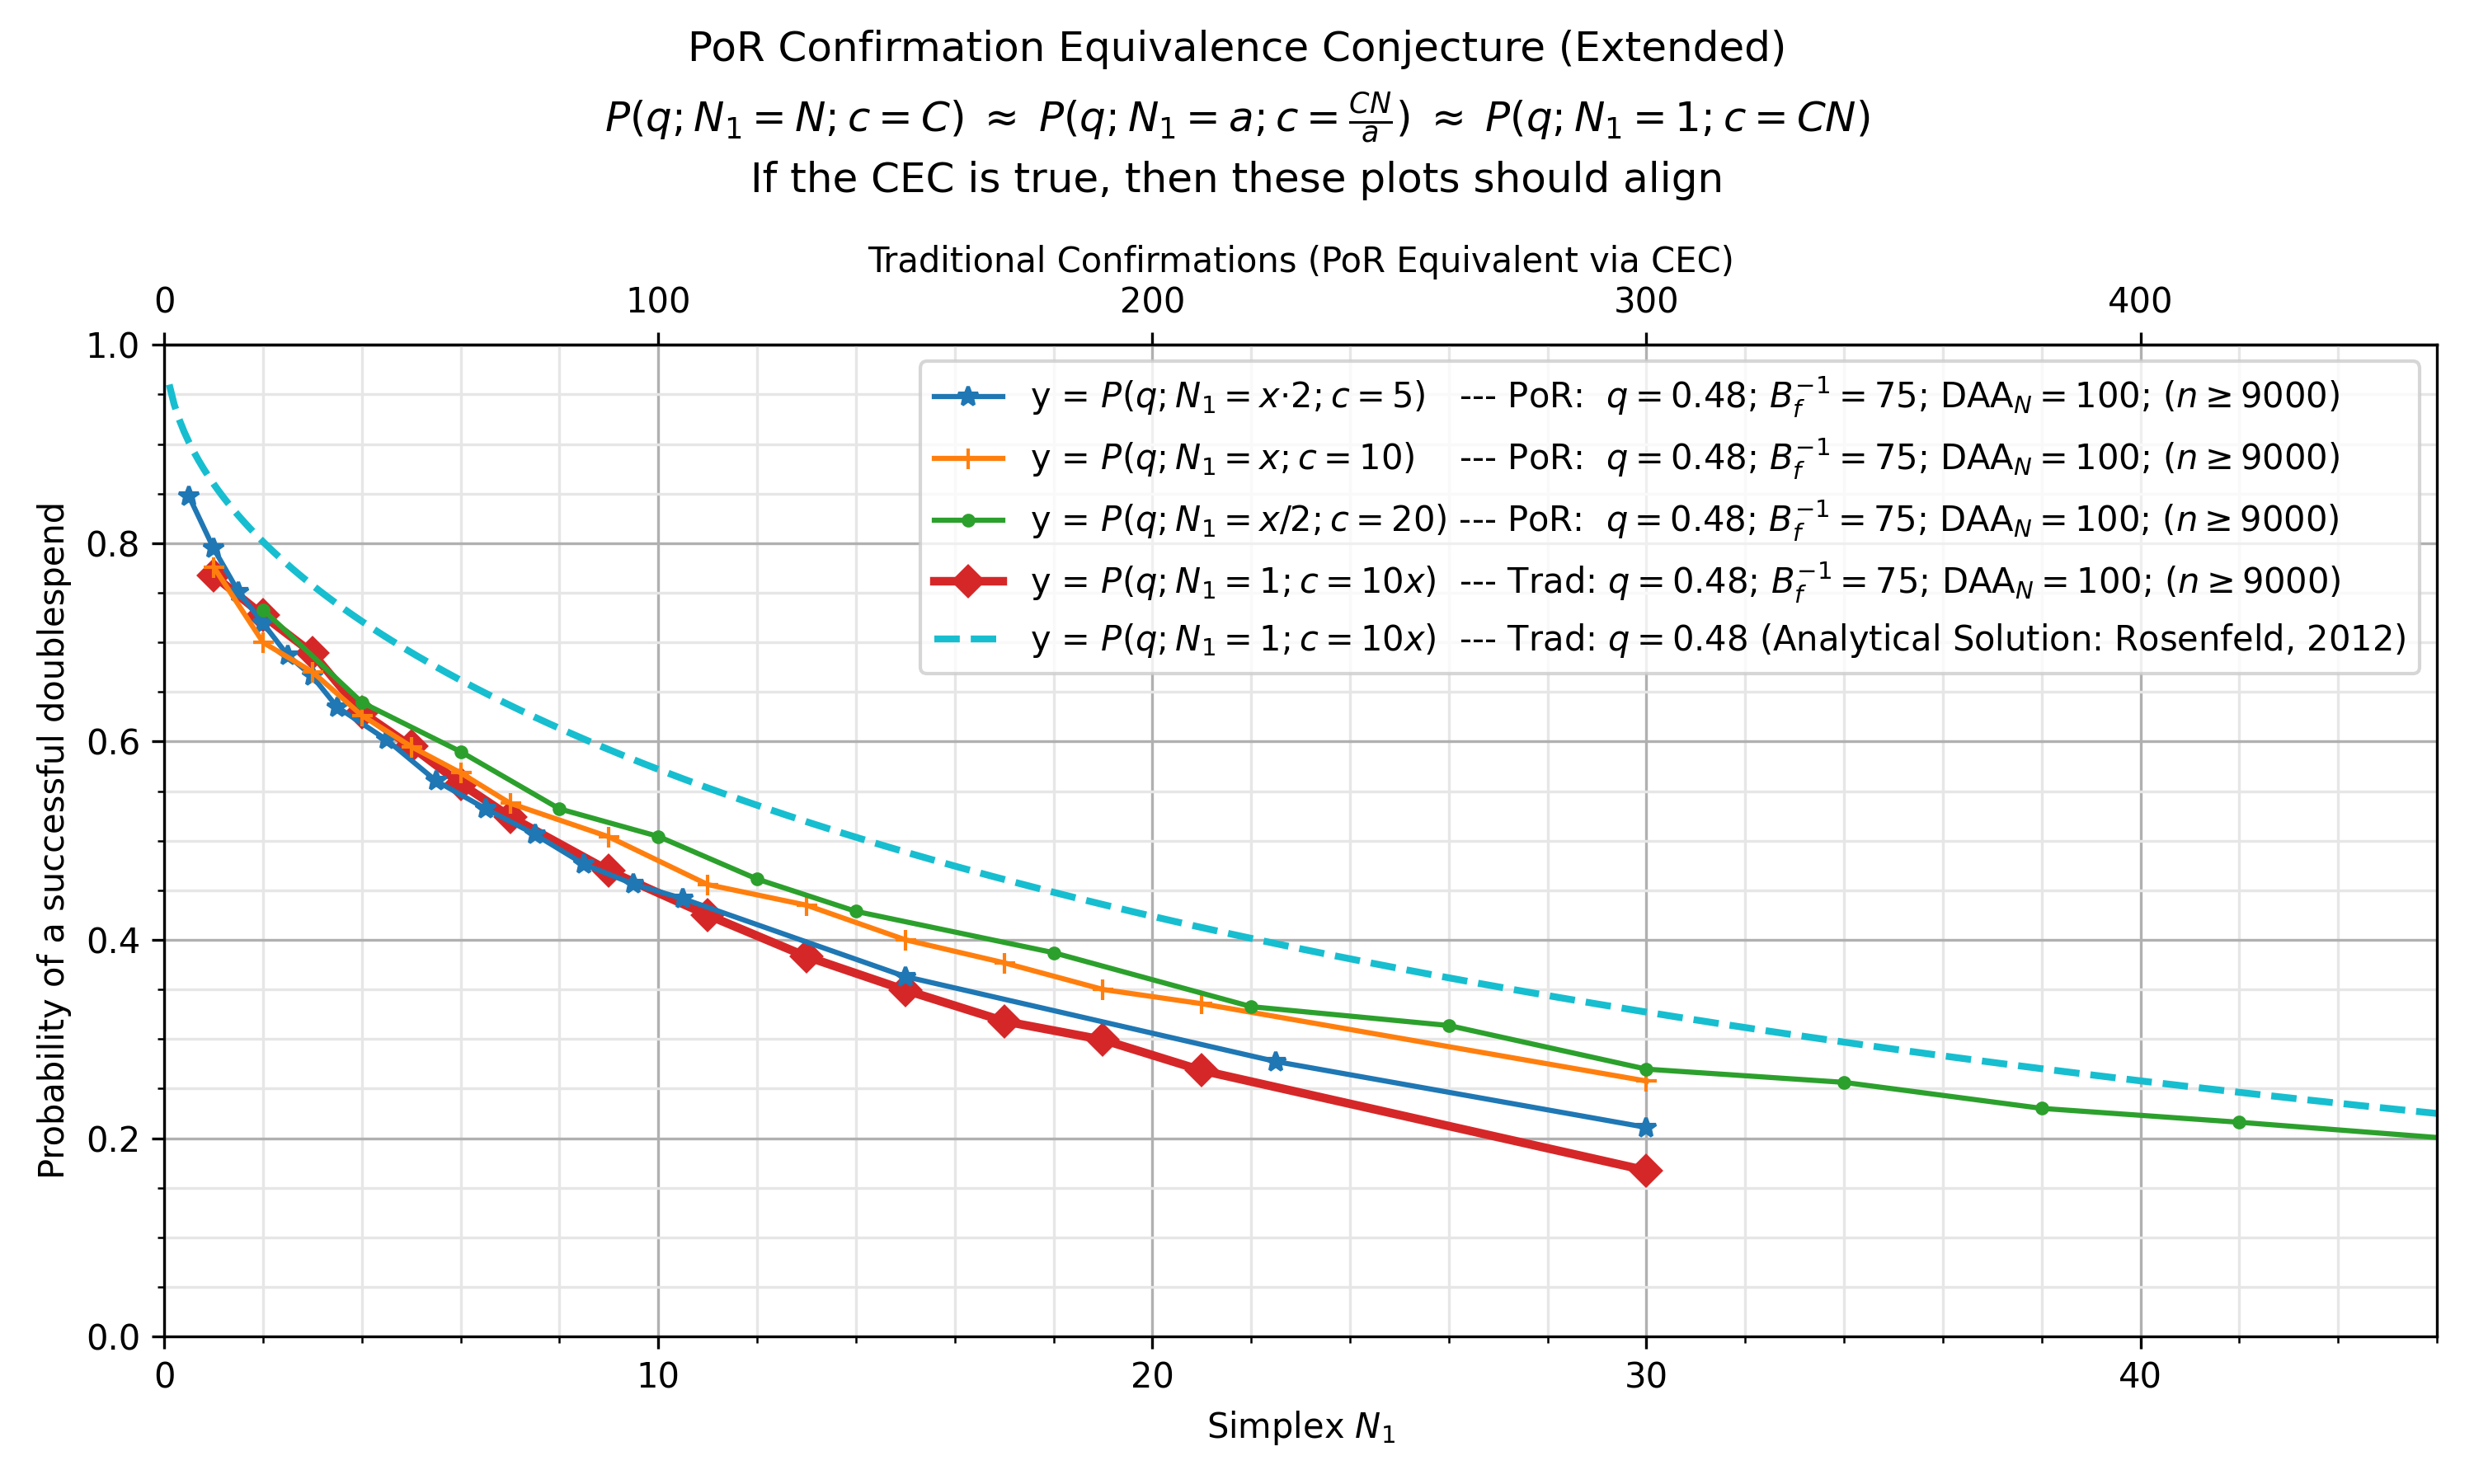

Source data for this figure (header and first rows):
, kls=results&ty=por&q=0.48&ds=5&daa=100&s…, kls=results&ty=por&q=0.48&ds=10&daa=100&…, kls=results&ty=por&q=0.48&ds=20&daa=100&…, kls=results&ty=trad&q=0.48&ds=10&daa=100…, kls=analytical&ty=trad&q=0.48&ds=10.0&da…
0.1, , , , , 0.96
0.2, , , , , 0.94
0.3, , , , , 0.9251
0.4, , , , , 0.9126
0.5, 0.8473, , , , 0.9018
0.6, , , , , 0.892
0.7, , , , , 0.8831
0.8, , , , , 0.8748
0.9, , , , , 0.867
1.0, 0.7946, 0.7761, , 0.7675, 0.8597
1.1, , , , , 0.8528
1.2, , , , , 0.8462
1.3, , , , , 0.8398
1.4, , , , , 0.8338
1.5, 0.7511, , , , 0.8279
1.6, , , , , 0.8223
1.7, , , , , 0.8168
1.8, , , , , 0.8115
1.9, , , , , 0.8064
2.0, 0.7192, 0.6999, 0.7329, 0.7272, 0.8014
2.1, , , , , 0.7966
2.2, , , , , 0.7918
2.3, , , , , 0.7872
2.4, , , , , 0.7827
2.5, 0.6869, , , , 0.7783
2.6, , , , , 0.774
2.7, , , , , 0.7698
2.8, , , , , 0.7656
2.9, , , , , 0.7616
3.0, 0.6657, 0.6702, , 0.6891, 0.7576
3.1, , , , , 0.7537
3.2, , , , , 0.7498
3.3, , , , , 0.746
3.4, , , , , 0.7423
3.5, 0.6348, , , , 0.7387
3.6, , , , , 0.7351
3.7, , , , , 0.7315
3.8, , , , , 0.7281
3.9, , , , , 0.7246
4.0, , 0.6263, 0.6394, 0.6294, 0.7212
4.1, , , , , 0.7179
4.2, , , , , 0.7146
4.3, , , , , 0.7114
4.4, , , , , 0.7082
4.5, 0.6018, , , , 0.705
4.6, , , , , 0.7019
4.7, , , , , 0.6988
4.8, , , , , 0.6958
4.9, , , , , 0.6927
5.0, , 0.5949, , 0.5951, 0.6898
5.1, , , , , 0.6868
5.2, , , , , 0.6839
5.3, , , , , 0.6811
5.4, , , , , 0.6782
5.5, 0.5604, , , , 0.6754
5.6, , , , , 0.6726
5.7, , , , , 0.6699
5.8, , , , , 0.6672
5.9, , , , , 0.6645
6.0, , 0.5684, 0.5898, 0.5576, 0.6618
... 402 more rows
